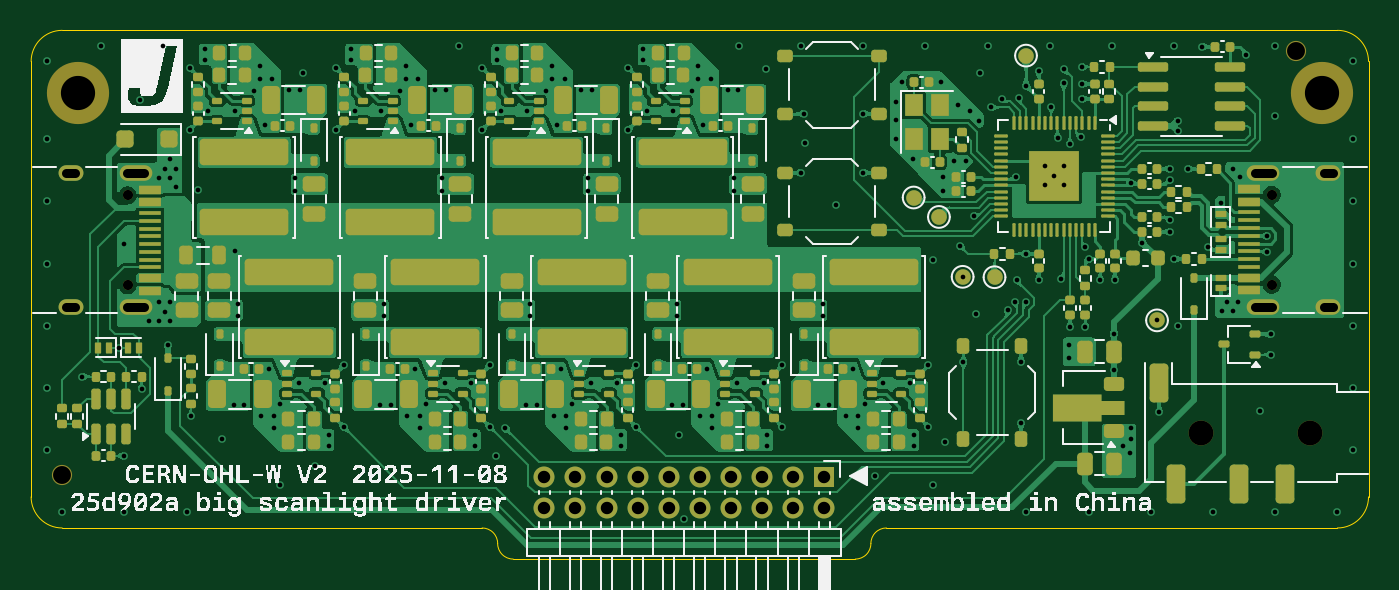
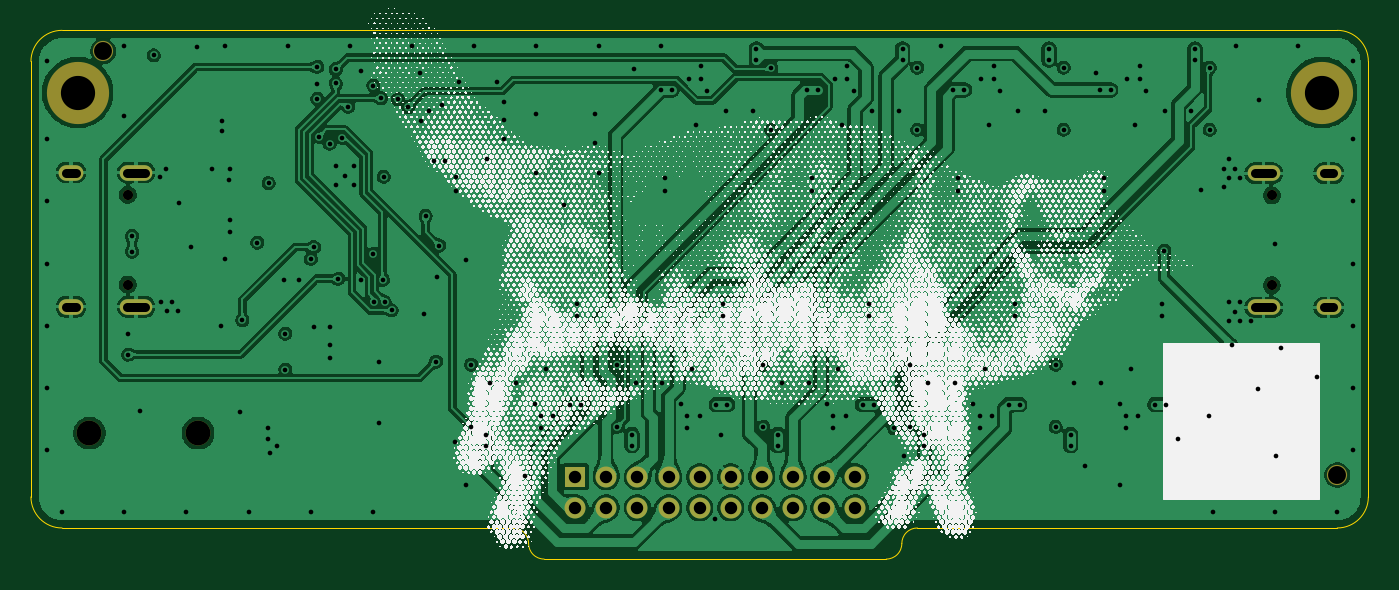
Circuit board: 11 layer files. Board 86.0 x 34.0 mm.
- bottom_copper: bsl_drv_v1-B_Cu.gbl (233804 bytes)
- bottom_mask: bsl_drv_v1-B_Mask.gbs (1783 bytes)
- paste: bsl_drv_v1-B_Paste.gbp (512 bytes)
- bottom_silk: bsl_drv_v1-B_Silkscreen.gbo (1423205 bytes)
- outline: bsl_drv_v1-Edge_Cuts.gm1 (1510 bytes)
- top_copper: bsl_drv_v1-F_Cu.gtl (340601 bytes)
- top_mask: bsl_drv_v1-F_Mask.gts (18942 bytes)
- paste: bsl_drv_v1-F_Paste.gtp (17620 bytes)
- top_silk: bsl_drv_v1-F_Silkscreen.gto (140251 bytes)
- drill: bsl_drv_v1-NPTH.drl (712 bytes)
- drill: bsl_drv_v1-PTH.drl (5551 bytes)

=== bottom_copper: bsl_drv_v1-B_Cu.gbl (233804 bytes, source omitted) ===
=== bottom_mask: bsl_drv_v1-B_Mask.gbs ===
G04 #@! TF.GenerationSoftware,KiCad,Pcbnew,9.0.1-rc2*
G04 #@! TF.CreationDate,2025-11-09T15:09:06-08:00*
G04 #@! TF.ProjectId,bsl_drv_v1,62736c5f-6472-4765-9f76-312e6b696361,rev?*
G04 #@! TF.SameCoordinates,Original*
G04 #@! TF.FileFunction,Soldermask,Bot*
G04 #@! TF.FilePolarity,Negative*
%FSLAX46Y46*%
G04 Gerber Fmt 4.6, Leading zero omitted, Abs format (unit mm)*
G04 Created by KiCad (PCBNEW 9.0.1-rc2) date 2025-11-09 15:09:06*
%MOMM*%
%LPD*%
G01*
G04 APERTURE LIST*
%ADD10C,1.300000*%
%ADD11R,1.350000X1.350000*%
%ADD12C,1.350000*%
%ADD13C,1.600000*%
%ADD14C,0.650000*%
%ADD15O,2.100000X1.000000*%
%ADD16O,1.600000X1.000000*%
%ADD17C,4.000000*%
G04 APERTURE END LIST*
D10*
X121350000Y-86850000D03*
X42000000Y-114100000D03*
D11*
X91000000Y-114200000D03*
D12*
X91000000Y-116200000D03*
X89000000Y-114200000D03*
X89000000Y-116200000D03*
X87000000Y-114200000D03*
X87000000Y-116200000D03*
X85000000Y-114200000D03*
X85000000Y-116200000D03*
X83000000Y-114200000D03*
X83000000Y-116200000D03*
X81000000Y-114200000D03*
X81000000Y-116200000D03*
X79000000Y-114200000D03*
X79000000Y-116200000D03*
X77000000Y-114200000D03*
X77000000Y-116200000D03*
X75000000Y-114200000D03*
X75000000Y-116200000D03*
X73000000Y-114200000D03*
X73000000Y-116200000D03*
D13*
X122250000Y-111400000D03*
X115250000Y-111400000D03*
D14*
X119773999Y-101852479D03*
X119773999Y-96072479D03*
D15*
X119243999Y-103282479D03*
D16*
X123423999Y-103282479D03*
D15*
X119243999Y-94642479D03*
D16*
X123423999Y-94642479D03*
D14*
X46200000Y-96110000D03*
X46200000Y-101890000D03*
D15*
X46730000Y-94680000D03*
D16*
X42550000Y-94680000D03*
D15*
X46730000Y-103320000D03*
D16*
X42550000Y-103320000D03*
D17*
X43000000Y-89500000D03*
X122999998Y-89500000D03*
M02*

=== paste: bsl_drv_v1-B_Paste.gbp ===
G04 #@! TF.GenerationSoftware,KiCad,Pcbnew,9.0.1-rc2*
G04 #@! TF.CreationDate,2025-11-09T15:09:06-08:00*
G04 #@! TF.ProjectId,bsl_drv_v1,62736c5f-6472-4765-9f76-312e6b696361,rev?*
G04 #@! TF.SameCoordinates,Original*
G04 #@! TF.FileFunction,Paste,Bot*
G04 #@! TF.FilePolarity,Positive*
%FSLAX46Y46*%
G04 Gerber Fmt 4.6, Leading zero omitted, Abs format (unit mm)*
G04 Created by KiCad (PCBNEW 9.0.1-rc2) date 2025-11-09 15:09:06*
%MOMM*%
%LPD*%
G01*
G04 APERTURE LIST*
G04 APERTURE END LIST*
M02*

=== bottom_silk: bsl_drv_v1-B_Silkscreen.gbo (1423205 bytes, source omitted) ===
=== outline: bsl_drv_v1-Edge_Cuts.gm1 ===
G04 #@! TF.GenerationSoftware,KiCad,Pcbnew,9.0.1-rc2*
G04 #@! TF.CreationDate,2025-11-09T15:09:06-08:00*
G04 #@! TF.ProjectId,bsl_drv_v1,62736c5f-6472-4765-9f76-312e6b696361,rev?*
G04 #@! TF.SameCoordinates,Original*
G04 #@! TF.FileFunction,Profile,NP*
%FSLAX46Y46*%
G04 Gerber Fmt 4.6, Leading zero omitted, Abs format (unit mm)*
G04 Created by KiCad (PCBNEW 9.0.1-rc2) date 2025-11-09 15:09:06*
%MOMM*%
%LPD*%
G01*
G04 APERTURE LIST*
G04 #@! TA.AperFunction,Profile*
%ADD10C,0.050000*%
G04 #@! TD*
G04 APERTURE END LIST*
D10*
X124000000Y-85500000D02*
G75*
G02*
X125999999Y-87499999I-1J-2000000D01*
G01*
X69000000Y-117499998D02*
X42000000Y-117499999D01*
X125999999Y-87500000D02*
X126000000Y-115500000D01*
X94000001Y-118500000D02*
G75*
G02*
X93000000Y-119500001I-1000000J-1D01*
G01*
X69000000Y-117499998D02*
G75*
G02*
X70000000Y-118499999I0J-1000000D01*
G01*
X40000001Y-115499999D02*
X40000000Y-87499999D01*
X93000000Y-119500000D02*
X71000001Y-119500001D01*
X71000001Y-119500001D02*
G75*
G02*
X69999999Y-118500000I-1J1000001D01*
G01*
X42000000Y-85500000D02*
X124000000Y-85500000D01*
X42000000Y-117500000D02*
G75*
G02*
X39999999Y-115499999I0J2000001D01*
G01*
X124000000Y-117499999D02*
X95000000Y-117499999D01*
X40000000Y-87499999D02*
G75*
G02*
X42000000Y-85499999I2000000J0D01*
G01*
X126000000Y-115499999D02*
G75*
G02*
X123999999Y-117500000I-2000001J0D01*
G01*
X94000000Y-118500000D02*
G75*
G02*
X95000001Y-117499998I1000001J1D01*
G01*
M02*

=== top_copper: bsl_drv_v1-F_Cu.gtl (340601 bytes, source omitted) ===
=== top_mask: bsl_drv_v1-F_Mask.gts (18942 bytes, source omitted) ===
=== paste: bsl_drv_v1-F_Paste.gtp (17620 bytes, source omitted) ===
=== top_silk: bsl_drv_v1-F_Silkscreen.gto (140251 bytes, source omitted) ===
=== drill: bsl_drv_v1-NPTH.drl ===
M48
; DRILL file {KiCad 9.0.1-rc2} date 2025-11-09T15:09:06-0800
; FORMAT={-:-/ absolute / metric / decimal}
; #@! TF.CreationDate,2025-11-09T15:09:06-08:00
; #@! TF.GenerationSoftware,Kicad,Pcbnew,9.0.1-rc2
; #@! TF.FileFunction,NonPlated,1,4,NPTH
FMAT,2
METRIC
; #@! TA.AperFunction,NonPlated,NPTH,ComponentDrill
T1C0.650
; #@! TA.AperFunction,NonPlated,NPTH,ComponentDrill
T2C1.152
; #@! TA.AperFunction,NonPlated,NPTH,ComponentDrill
T3C1.600
; #@! TA.AperFunction,NonPlated,NPTH,ComponentDrill
T4C2.200
%
G90
G05
T1
X46.2Y-96.11
X46.2Y-101.89
X119.774Y-96.072
X119.774Y-101.852
T2
X42.0Y-114.1
X121.35Y-86.85
T3
X115.25Y-111.4
X122.25Y-111.4
T4
X43.0Y-89.5
X123.0Y-89.5
M30

=== drill: bsl_drv_v1-PTH.drl (5551 bytes, source omitted) ===
